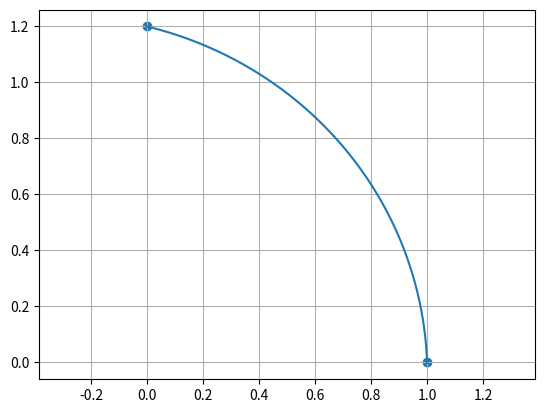

The matplotlib source for this figure:
import time
import numpy as np
import matplotlib.pyplot as plt
from scipy.integrate import solve_ivp


def rhs(t, u):
    y = u[:6]
    p = u[6:].reshape(6, 6)
    r = y[:3]
    v = y[3:]
    rn = np.linalg.norm(r)
    a = -r / rn ** 3
    da = -np.eye(3) / rn ** 3 + 3 * np.outer(r, r) / rn ** 5
    A = np.zeros((6, 6))
    A[:3, 3:] = np.eye(3)
    A[3:, :3] = da
    dp = A @ p
    return np.concatenate((v, a, dp.reshape(-1)))


calls = 0


def segment(t0, t1, y0):
    global calls
    calls += 1
    u0 = np.concatenate((y0, np.eye(6).reshape(-1)))
    sol = solve_ivp(rhs, [t0, t1], u0, method='RK45', rtol=1e-10, atol=1e-12)
    u = sol.y[:, -1]
    return u[:6], u[6:].reshape(6, 6)


def residue(x, t, r0, rf):
    v0 = x[:3]
    y1 = x[3:9]
    y2 = x[9:15]
    y0 = np.concatenate((r0, v0))

    f0, p0 = segment(t[0], t[1], y0)
    f1, p1 = segment(t[1], t[2], y1)
    f2, p2 = segment(t[2], t[3], y2)

    res = np.concatenate((f0 - y1, f1 - y2, f2[:3] - rf))

    J = np.zeros((15, 15))
    J[:6, :3] = p0[:, 3:]
    J[:6, 3:9] = -np.eye(6)
    J[6:12, 3:9] = p1
    J[6:12, 9:15] = -np.eye(6)
    J[12:15, 9:15] = p2[:3, :]

    return res, J


r0 = np.array([1, 0, 0], dtype=float)
rf = np.array([0, 1.2, 0], dtype=float)
t = np.linspace(0, np.pi / 2, 4)

x = np.zeros(15)
x[:3] = [0, 1, 0]
x[3:9] = [0.5, 0.5, 0, -0.5, 1, 0]
x[9:15] = [0.2, 1, 0, -1, 0.5, 0]

start = time.time()

for i in range(20):
    res, J = residue(x, t, r0, rf)
    print(i, calls, np.linalg.norm(res))

    if np.linalg.norm(res) < 1e-10:
        break

    dx = np.linalg.solve(J, -res)
    x = x + dx

finish = time.time()

v0 = x[:3]
print(v0)
print(calls)
print(finish - start)

y0 = np.concatenate((r0, v0))
tt = np.linspace(t[0], t[-1], 500)
sol = solve_ivp(lambda t, u: rhs(t, np.concatenate((u, np.eye(6).reshape(-1))))[:6], [t[0], t[-1]], y0, t_eval=tt,
                rtol=1e-10, atol=1e-12)

plt.plot(sol.y[0], sol.y[1])
plt.scatter([r0[0], rf[0]], [r0[1], rf[1]])
plt.axis('equal')
plt.grid()
plt.savefig('91result')

# 0 3 0.6209055759668414
# 1 6 0.22679876022528103
# 2 9 0.0069908406190307875
# 3 12 5.538124524342334e-06
# 4 15 3.541941250668532e-12
# [-0.04082325  1.12021287  0.        ]
# 15
# 0.06999659538269043
